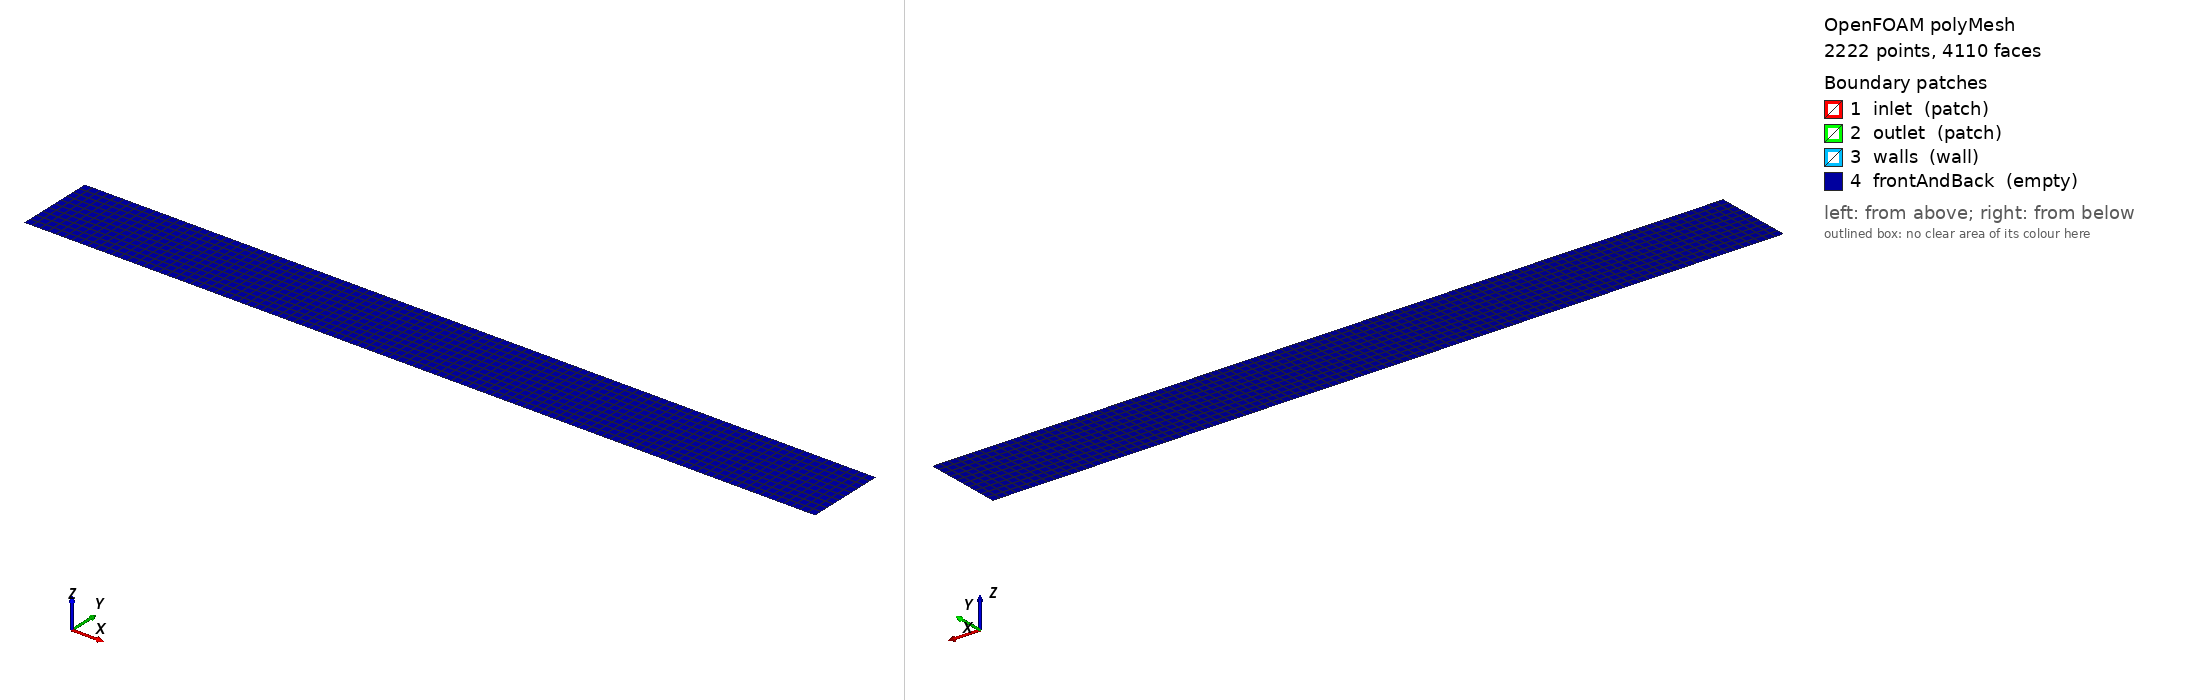

OpenFOAM case: the committed polyMesh, 2222 points, 4110 faces. Boundary patches (legend numbers): 1 inlet (patch), 2 outlet (patch), 3 walls (wall), 4 frontAndBack (empty). Left view from above one corner, right view from below the opposite corner. Boundary conditions: 6 field file(s) under 0/; 4 of 4 drawn patches have an entry in a shipped field file.

=== constant/polyMesh/boundary ===
/*--------------------------------*- C++ -*----------------------------------*\
  =========                 |
  \\      /  F ield         | OpenFOAM: The Open Source CFD Toolbox
   \\    /   O peration     | Website:  https://openfoam.org
    \\  /    A nd           | Version:  10
     \\/     M anipulation  |
\*---------------------------------------------------------------------------*/
FoamFile
{
    format      ascii;
    class       polyBoundaryMesh;
    location    "constant/polyMesh";
    object      boundary;
}
// * * * * * * * * * * * * * * * * * * * * * * * * * * * * * * * * * * * * * //

4
(
    inlet
    {
        type            patch;
        nFaces          10;
        startFace       1890;
    }
    outlet
    {
        type            patch;
        nFaces          10;
        startFace       1900;
    }
    walls
    {
        type            wall;
        inGroups        List<word> 1(wall);
        nFaces          200;
        startFace       1910;
    }
    frontAndBack
    {
        type            empty;
        inGroups        List<word> 1(empty);
        nFaces          2000;
        startFace       2110;
    }
)

// ************************************************************************* //


=== system/blockMeshDict ===
FoamFile
{
    version     2.0;
    format      ascii;
    class       dictionary;
    object      blockMeshDict;
}

// * * * * * * * * * * * * * * * * * * * * * * * * * * * * * * * * * * * * * //

convertToMeters 0.001;

vertices
(
    (0 0 0)          // 0: bottom-left
    (10 0 0)         // 1: bottom-right
    (10 1 0)         // 2: top-right
    (0 1 0)          // 3: top-left
    (0 0 0.001)      // 4: bottom-left-back
    (10 0 0.001)     // 5: bottom-right-back
    (10 1 0.001)     // 6: top-right-back
    (0 1 0.001)      // 7: top-left-back
);

blocks
(
    hex (0 1 2 3 4 5 6 7) (100 10 1) simpleGrading (1 1 1)
);

edges
(
);

boundary
(
    inlet
    {
        type patch;
        faces
        (
            (0 3 7 4)
        );
    }
    outlet
    {
        type patch;
        faces
        (
            (1 2 6 5)
        );
    }
    walls
    {
        type wall;
        faces
        (
            (0 1 5 4)
            (2 3 7 6)
        );
    }
    frontAndBack
    {
        type empty;
        faces
        (
            (0 1 2 3)
            (4 5 6 7)
        );
    }
);

mergePatchPairs
(
);

// * * * * * * * * * * * * * * * * * * * * * * * * * * * * * * * * * * * * * //

=== system/controlDict ===
FoamFile
{
    version     2.0;
    format      ascii;
    class       dictionary;
    object      controlDict;
}

// * * * * * * * * * * * * * * * * * * * * * * * * * * * * * * * * * * * * * //

application     pimpleFoam;

startFrom       startTime;

startTime       0;

stopAt          endTime;

endTime         0.3;

deltaT          0.0001;

writeControl    timeStep;

writeInterval   100;

purgeWrite      0;

writeFormat     ascii;

writePrecision  8;

writeCompression off;

timeFormat      general;

timePrecision   6;

runTimeModifiable true;

functions
{
}

// ************************************************************************* //

=== 0/U ===
FoamFile
{
    version     2.0;
    format      ascii;
    class       volVectorField;
    object      U;
}

// * * * * * * * * * * * * * * * * * * * * * * * * * * * * * * * * * * * * * //

dimensions      [0 1 -1 0 0 0 0];

internalField   uniform (15 0 0);

boundaryField
{
    inlet
    {
        type            fixedValue;
        value           uniform (15 0 0);
    }

    outlet
    {
        type            zeroGradient;
    }

    walls
    {
        type            noSlip;
    }

    frontAndBack
    {
        type            empty;
    }
}

// ************************************************************************* //

=== 0/epsilon ===
FoamFile
{
    version     2.0;
    format      ascii;
    class       volScalarField;
    object      omega;
}

// * * * * * * * * * * * * * * * * * * * * * * * * * * * * * * * * * * * * * //

dimensions      [0 0 -1 0 0 0 0];

internalField   uniform 100;

boundaryField
{
    inlet
    {
        type            fixedValue;
        value           uniform 100;
    }

    outlet
    {
        type            zeroGradient;
    }

    walls
    {
        type            omegaWallFunction;
        value           uniform 100;
    }

    frontAndBack
    {
        type            empty;
    }
}

// ************************************************************************* //

=== 0/k ===
FoamFile
{
    version     2.0;
    format      ascii;
    class       volScalarField;
    object      k;
}

// * * * * * * * * * * * * * * * * * * * * * * * * * * * * * * * * * * * * * //

dimensions      [0 2 -2 0 0 0 0];

internalField   uniform 0.0001125;

boundaryField
{
    inlet
    {
        type            fixedValue;
        value           uniform 0.0001125;
    }

    outlet
    {
        type            zeroGradient;
    }

    walls
    {
        type            kqRWallFunction;
        value           uniform 0.0001125;
    }

    frontAndBack
    {
        type            empty;
    }
}

// ************************************************************************* //

=== 0/nut ===
FoamFile
{
    version     2.0;
    format      ascii;
    class       volScalarField;
    object      nut;
}

// * * * * * * * * * * * * * * * * * * * * * * * * * * * * * * * * * * * * * //

dimensions      [0 2 -1 0 0 0 0];

internalField   uniform 0;

boundaryField
{
    inlet
    {
        type            calculated;
        value           uniform 0;
    }

    outlet
    {
        type            calculated;
        value           uniform 0;
    }

    walls
    {
        type            nutkWallFunction;
        value           uniform 0;
    }

    frontAndBack
    {
        type            empty;
    }
}

// ************************************************************************* //

=== 0/omega ===
FoamFile
{
    version     2.0;
    format      ascii;
    class       volScalarField;
    object      epsilon;
}

// * * * * * * * * * * * * * * * * * * * * * * * * * * * * * * * * * * * * * //

dimensions      [0 2 -3 0 0 0 0];

internalField   uniform 0.01;

boundaryField
{
    inlet
    {
        type            fixedValue;
        value           uniform 0.01;
    }

    outlet
    {
        type            zeroGradient;
    }

    walls
    {
        type            epsilonWallFunction;
        value           uniform 0.01;
    }

    frontAndBack
    {
        type            empty;
    }
}

// ************************************************************************* //

=== 0/p ===
FoamFile
{
    version     2.0;
    format      ascii;
    class       volScalarField;
    object      p;
}

// * * * * * * * * * * * * * * * * * * * * * * * * * * * * * * * * * * * * * //

dimensions      [0 2 -2 0 0 0 0];

internalField   uniform 0;

boundaryField
{
    inlet
    {
        type            zeroGradient;
    }

    outlet
    {
        type            fixedValue;
        value           uniform 0;
    }

    walls
    {
        type            zeroGradient;
    }

    frontAndBack
    {
        type            empty;
    }
}

// ************************************************************************* //

Also in the case, not shown: constant/polyMesh/faces (numeric list); constant/polyMesh/owner (numeric list); constant/polyMesh/points (numeric list).
